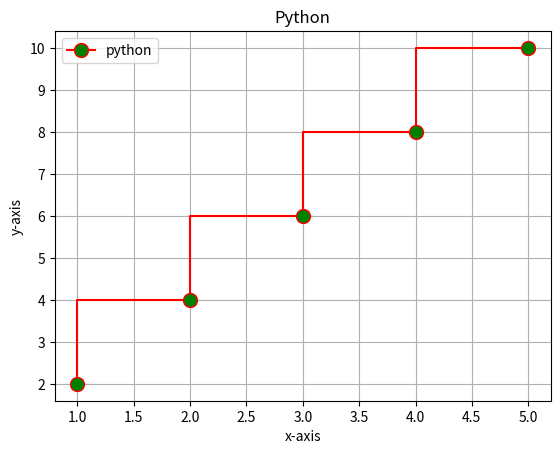

This chart was generated by the following Python code:
# step-plot- used in communications in signal
import matplotlib.pyplot as plt
x=[1,2,3,4,5]
y=[2,4,6,8,10]

plt.step(x,y,marker="o",color="r",ms=10,mfc="g",label="python")
plt.title("Python")
plt.xlabel("x-axis")
plt.ylabel("y-axis")
plt.legend(loc=2)
plt.grid()
plt.show()

